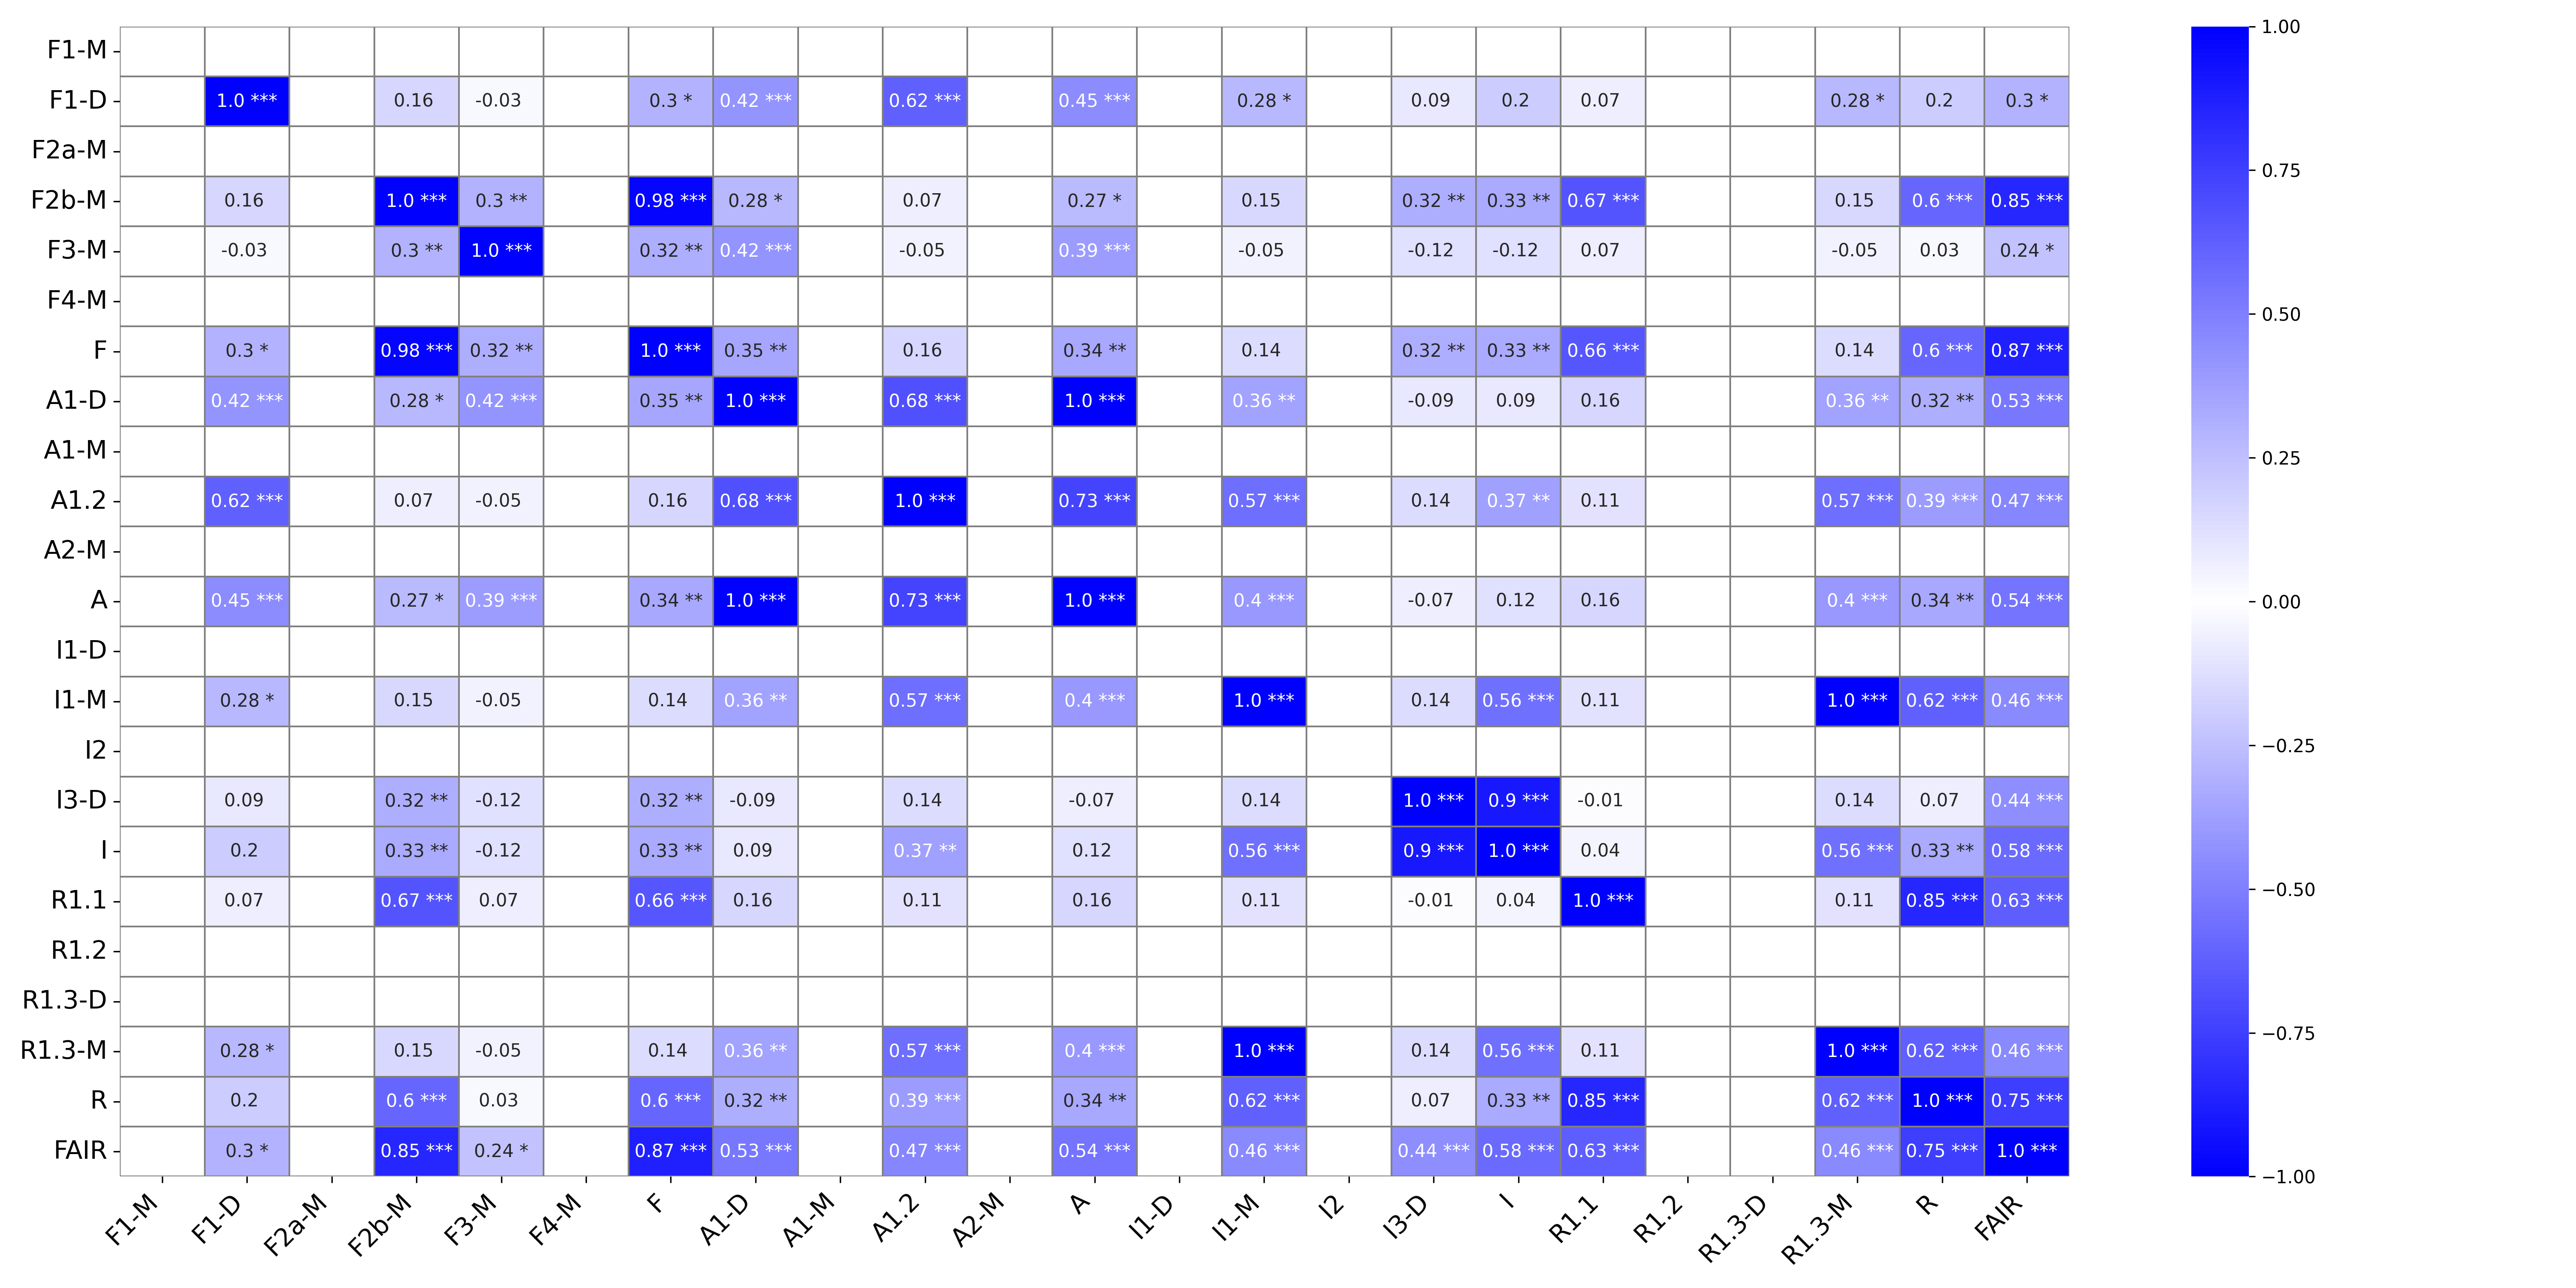

Values plotted in this chart, from the file beside it:
, F1-M, F1-M_p-value, F1-D, F1-D_p-value, F2a-M, F2a-M_p-value, F2b-M, F2b-M_p-value, F3-M, F3-M_p-value, F4-M, F4-M_p-value, F, F_p-value, A1-D, A1-D_p-value, A1-M, A1-M_p-value, A1.2, A1.2_p-value, A2-M, A2-M_p-value, A
F1-M, , ***, , , , , , , , , , , , , , , , , , , , , 
F1-D, , , 1.0, ***, , , 0.16, , -0.03, , , , 0.3, *, 0.42, ***, , , 0.62, ***, , , 0.45
F2a-M, , , , , , ***, , , , , , , , , , , , , , , , , 
F2b-M, , , 0.16, , , , 1.0, ***, 0.3, **, , , 0.98, ***, 0.28, *, , , 0.07, , , , 0.27
F3-M, , , -0.03, , , , 0.3, **, 1.0, ***, , , 0.32, **, 0.42, ***, , , -0.05, , , , 0.39
F4-M, , , , , , , , , , , , ***, , , , , , , , , , , 
F, , , 0.3, *, , , 0.98, ***, 0.32, **, , , 1.0, ***, 0.35, **, , , 0.16, , , , 0.34
A1-D, , , 0.42, ***, , , 0.28, *, 0.42, ***, , , 0.35, **, 1.0, ***, , , 0.68, ***, , , 1.0
A1-M, , , , , , , , , , , , , , , , , , ***, , , , , 
A1.2, , , 0.62, ***, , , 0.07, , -0.05, , , , 0.16, , 0.68, ***, , , 1.0, ***, , , 0.73
A2-M, , , , , , , , , , , , , , , , , , , , , , ***, 
A, , , 0.45, ***, , , 0.27, *, 0.39, ***, , , 0.34, **, 1.0, ***, , , 0.73, ***, , , 1.0
I1-D, , , , , , , , , , , , , , , , , , , , , , , 
I1-M, , , 0.28, *, , , 0.15, , -0.05, , , , 0.14, , 0.36, **, , , 0.57, ***, , , 0.4
I2, , , , , , , , , , , , , , , , , , , , , , , 
I3-D, , , 0.09, , , , 0.32, **, -0.12, , , , 0.32, **, -0.09, , , , 0.14, , , , -0.07
I, , , 0.2, , , , 0.33, **, -0.12, , , , 0.33, **, 0.09, , , , 0.37, **, , , 0.12
R1.1, , , 0.07, , , , 0.67, ***, 0.07, , , , 0.66, ***, 0.16, , , , 0.11, , , , 0.16
R1.2, , , , , , , , , , , , , , , , , , , , , , , 
R1.3-D, , , , , , , , , , , , , , , , , , , , , , , 
R1.3-M, , , 0.28, *, , , 0.15, , -0.05, , , , 0.14, , 0.36, **, , , 0.57, ***, , , 0.4
R, , , 0.2, , , , 0.6, ***, 0.03, , , , 0.6, ***, 0.32, **, , , 0.39, ***, , , 0.34
FAIR, , , 0.3, *, , , 0.85, ***, 0.24, *, , , 0.87, ***, 0.53, ***, , , 0.47, ***, , , 0.54
